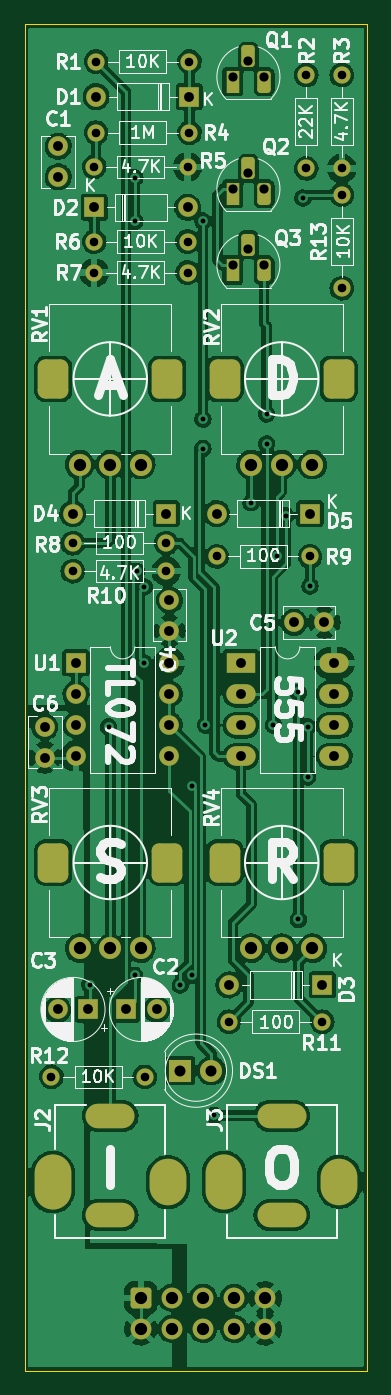
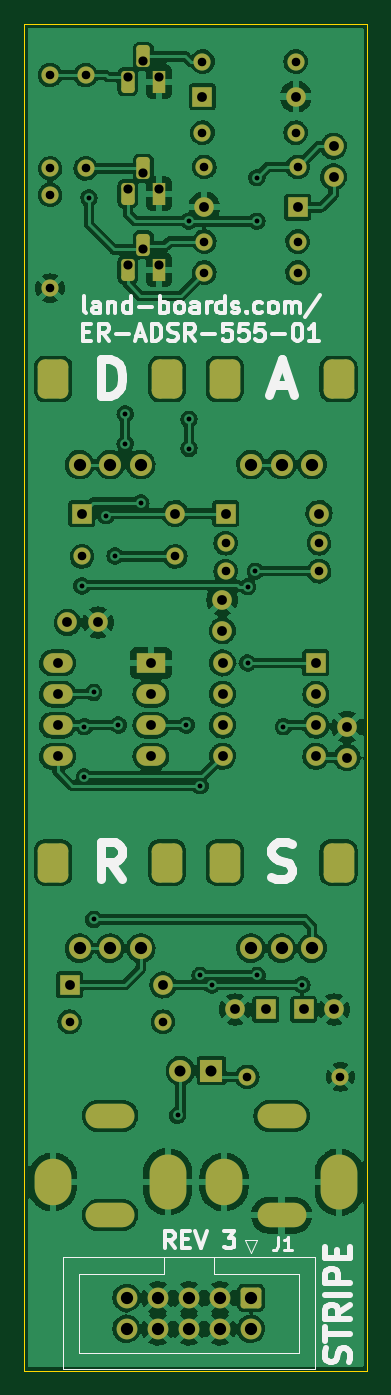
Circuit board: 8 layer files. Board 28.0 x 110.0 mm.
- bottom_copper: ER-ADSR-555-01-B_Cu.gbl (289843 bytes)
- bottom_mask: ER-ADSR-555-01-B_Mask.gbs (5477 bytes)
- bottom_silk: ER-ADSR-555-01-B_Silkscreen.gbo (12952 bytes)
- outline: ER-ADSR-555-01-Edge_Cuts.gm1 (624 bytes)
- top_copper: ER-ADSR-555-01-F_Cu.gtl (256003 bytes)
- top_mask: ER-ADSR-555-01-F_Mask.gts (5477 bytes)
- top_silk: ER-ADSR-555-01-F_Silkscreen.gto (61432 bytes)
- drill: ER-ADSR-555-01.drl (3383 bytes)

=== bottom_copper: ER-ADSR-555-01-B_Cu.gbl (289843 bytes, source omitted) ===
=== bottom_mask: ER-ADSR-555-01-B_Mask.gbs ===
%TF.GenerationSoftware,KiCad,Pcbnew,(6.0.1)*%
%TF.CreationDate,2023-01-30T11:27:30-05:00*%
%TF.ProjectId,ER-ADSR-555-01,45522d41-4453-4522-9d35-35352d30312e,3*%
%TF.SameCoordinates,Original*%
%TF.FileFunction,Soldermask,Bot*%
%TF.FilePolarity,Negative*%
%FSLAX46Y46*%
G04 Gerber Fmt 4.6, Leading zero omitted, Abs format (unit mm)*
G04 Created by KiCad (PCBNEW (6.0.1)) date 2023-01-30 11:27:30*
%MOMM*%
%LPD*%
G01*
G04 APERTURE LIST*
G04 Aperture macros list*
%AMRoundRect*
0 Rectangle with rounded corners*
0 $1 Rounding radius*
0 $2 $3 $4 $5 $6 $7 $8 $9 X,Y pos of 4 corners*
0 Add a 4 corners polygon primitive as box body*
4,1,4,$2,$3,$4,$5,$6,$7,$8,$9,$2,$3,0*
0 Add four circle primitives for the rounded corners*
1,1,$1+$1,$2,$3*
1,1,$1+$1,$4,$5*
1,1,$1+$1,$6,$7*
1,1,$1+$1,$8,$9*
0 Add four rect primitives between the rounded corners*
20,1,$1+$1,$2,$3,$4,$5,0*
20,1,$1+$1,$4,$5,$6,$7,0*
20,1,$1+$1,$6,$7,$8,$9,0*
20,1,$1+$1,$8,$9,$2,$3,0*%
G04 Aperture macros list end*
%ADD10R,1.600000X1.600000*%
%ADD11O,1.600000X1.600000*%
%ADD12RoundRect,0.625000X0.625000X-0.975000X0.625000X0.975000X-0.625000X0.975000X-0.625000X-0.975000X0*%
%ADD13RoundRect,0.578704X0.671296X-1.021296X0.671296X1.021296X-0.671296X1.021296X-0.671296X-1.021296X0*%
%ADD14C,1.800000*%
%ADD15C,1.400000*%
%ADD16O,1.400000X1.400000*%
%ADD17R,1.100000X1.800000*%
%ADD18RoundRect,0.275000X-0.275000X-0.625000X0.275000X-0.625000X0.275000X0.625000X-0.275000X0.625000X0*%
%ADD19C,1.600000*%
%ADD20R,1.800000X1.800000*%
%ADD21O,3.000000X3.800000*%
%ADD22O,3.000000X4.500000*%
%ADD23O,4.000000X2.000000*%
%ADD24R,2.400000X1.600000*%
%ADD25O,2.400000X1.600000*%
%ADD26RoundRect,0.250000X-0.600000X0.600000X-0.600000X-0.600000X0.600000X-0.600000X0.600000X0.600000X0*%
%ADD27C,1.700000*%
G04 APERTURE END LIST*
D10*
%TO.C,D5*%
X23310000Y-40000000D03*
D11*
X15690000Y-40000000D03*
%TD*%
D12*
%TO.C,RV3*%
X2350000Y-68500000D03*
D13*
X11650000Y-68500000D03*
D14*
X9500000Y-75500000D03*
X7000000Y-75500000D03*
X4500000Y-75500000D03*
%TD*%
D15*
%TO.C,R3*%
X25908000Y-4190000D03*
D16*
X25908000Y-11810000D03*
%TD*%
D10*
%TO.C,D4*%
X11560000Y-40000000D03*
D11*
X3940000Y-40000000D03*
%TD*%
D17*
%TO.C,Q2*%
X17018000Y-13874000D03*
D18*
X18288000Y-11804000D03*
X19558000Y-13874000D03*
%TD*%
D19*
%TO.C,C1*%
X2750000Y-10000000D03*
X2750000Y-12500000D03*
%TD*%
D15*
%TO.C,R7*%
X13310000Y-20320000D03*
D16*
X5690000Y-20320000D03*
%TD*%
D15*
%TO.C,R9*%
X23310000Y-43500000D03*
D16*
X15690000Y-43500000D03*
%TD*%
D12*
%TO.C,RV2*%
X16350000Y-29000000D03*
D13*
X25650000Y-29000000D03*
D14*
X23500000Y-36000000D03*
X21000000Y-36000000D03*
X18500000Y-36000000D03*
%TD*%
D10*
%TO.C,C2*%
X8294888Y-80500000D03*
D19*
X10794888Y-80500000D03*
%TD*%
D15*
%TO.C,R11*%
X16690000Y-81500000D03*
D16*
X24310000Y-81500000D03*
%TD*%
D20*
%TO.C,DS1*%
X12725000Y-85500000D03*
D14*
X15265000Y-85500000D03*
%TD*%
D13*
%TO.C,RV1*%
X11650000Y-29000000D03*
D12*
X2350000Y-29000000D03*
D14*
X9500000Y-36000000D03*
X7000000Y-36000000D03*
X4500000Y-36000000D03*
%TD*%
D10*
%TO.C,D3*%
X24310000Y-78500000D03*
D11*
X16690000Y-78500000D03*
%TD*%
D21*
%TO.C,J3*%
X25700000Y-94580000D03*
D22*
X16300000Y-94580000D03*
D23*
X21000000Y-89180000D03*
X21000000Y-97280000D03*
%TD*%
D15*
%TO.C,R1*%
X5842000Y-3088000D03*
D16*
X13462000Y-3088000D03*
%TD*%
D17*
%TO.C,Q1*%
X17018000Y-4729999D03*
D18*
X18288000Y-2659999D03*
X19558000Y-4729999D03*
%TD*%
D15*
%TO.C,R4*%
X13462000Y-8890000D03*
D16*
X5842000Y-8890000D03*
%TD*%
D24*
%TO.C,U2*%
X17675000Y-52200000D03*
D25*
X17675000Y-54740000D03*
X17675000Y-57280000D03*
X17675000Y-59820000D03*
X25295000Y-59820000D03*
X25295000Y-57280000D03*
X25295000Y-54740000D03*
X25295000Y-52200000D03*
%TD*%
D10*
%TO.C,D2*%
X5690000Y-14986000D03*
D11*
X13310000Y-14986000D03*
%TD*%
D10*
%TO.C,C3*%
X5205113Y-80500000D03*
D19*
X2705113Y-80500000D03*
%TD*%
D15*
%TO.C,R13*%
X25908000Y-21590000D03*
D16*
X25908000Y-13970000D03*
%TD*%
D15*
%TO.C,R2*%
X23000000Y-4190000D03*
D16*
X23000000Y-11810000D03*
%TD*%
D21*
%TO.C,J2*%
X11700000Y-94600000D03*
D22*
X2300000Y-94600000D03*
D23*
X7000000Y-89200000D03*
X7000000Y-97300000D03*
%TD*%
D19*
%TO.C,C5*%
X21991000Y-48895000D03*
X24491000Y-48895000D03*
%TD*%
D15*
%TO.C,R10*%
X3940000Y-44704000D03*
D16*
X11560000Y-44704000D03*
%TD*%
D19*
%TO.C,C4*%
X11836400Y-47060790D03*
X11836400Y-49560790D03*
%TD*%
D15*
%TO.C,R12*%
X2190000Y-86000000D03*
D16*
X9810000Y-86000000D03*
%TD*%
D10*
%TO.C,D1*%
X13462000Y-5943600D03*
D11*
X5842000Y-5943600D03*
%TD*%
D10*
%TO.C,U1*%
X4200000Y-52200000D03*
D11*
X4200000Y-54740000D03*
X4200000Y-57280000D03*
X4200000Y-59820000D03*
X11820000Y-59820000D03*
X11820000Y-57280000D03*
X11820000Y-54740000D03*
X11820000Y-52200000D03*
%TD*%
D15*
%TO.C,R8*%
X11560000Y-42418000D03*
D16*
X3940000Y-42418000D03*
%TD*%
D17*
%TO.C,Q3*%
X17018000Y-20097000D03*
D18*
X18288000Y-18027000D03*
X19558000Y-20097000D03*
%TD*%
D19*
%TO.C,C6*%
X1651000Y-59924010D03*
X1651000Y-57424010D03*
%TD*%
D13*
%TO.C,RV4*%
X25650000Y-68500000D03*
D12*
X16350000Y-68500000D03*
D14*
X23500000Y-75500000D03*
X21000000Y-75500000D03*
X18500000Y-75500000D03*
%TD*%
D15*
%TO.C,R5*%
X5690000Y-11684000D03*
D16*
X13310000Y-11684000D03*
%TD*%
D15*
%TO.C,R6*%
X5690000Y-17780000D03*
D16*
X13310000Y-17780000D03*
%TD*%
D26*
%TO.C,J1*%
X9499600Y-104047900D03*
D27*
X9499600Y-106587900D03*
X12039600Y-104047900D03*
X12039600Y-106587900D03*
X14579600Y-104047900D03*
X14579600Y-106587900D03*
X17119600Y-104047900D03*
X17119600Y-106587900D03*
X19659600Y-104047900D03*
X19659600Y-106587900D03*
%TD*%
M02*

=== bottom_silk: ER-ADSR-555-01-B_Silkscreen.gbo (12952 bytes, source omitted) ===
=== outline: ER-ADSR-555-01-Edge_Cuts.gm1 ===
%TF.GenerationSoftware,KiCad,Pcbnew,(6.0.1)*%
%TF.CreationDate,2023-01-30T11:27:30-05:00*%
%TF.ProjectId,ER-ADSR-555-01,45522d41-4453-4522-9d35-35352d30312e,3*%
%TF.SameCoordinates,Original*%
%TF.FileFunction,Profile,NP*%
%FSLAX46Y46*%
G04 Gerber Fmt 4.6, Leading zero omitted, Abs format (unit mm)*
G04 Created by KiCad (PCBNEW (6.0.1)) date 2023-01-30 11:27:30*
%MOMM*%
%LPD*%
G01*
G04 APERTURE LIST*
%TA.AperFunction,Profile*%
%ADD10C,0.100000*%
%TD*%
G04 APERTURE END LIST*
D10*
X0Y0D02*
X28000000Y0D01*
X28000000Y0D02*
X28000000Y-110000000D01*
X28000000Y-110000000D02*
X0Y-110000000D01*
X0Y-110000000D02*
X0Y0D01*
M02*

=== top_copper: ER-ADSR-555-01-F_Cu.gtl (256003 bytes, source omitted) ===
=== top_mask: ER-ADSR-555-01-F_Mask.gts ===
%TF.GenerationSoftware,KiCad,Pcbnew,(6.0.1)*%
%TF.CreationDate,2023-01-30T11:27:30-05:00*%
%TF.ProjectId,ER-ADSR-555-01,45522d41-4453-4522-9d35-35352d30312e,3*%
%TF.SameCoordinates,Original*%
%TF.FileFunction,Soldermask,Top*%
%TF.FilePolarity,Negative*%
%FSLAX46Y46*%
G04 Gerber Fmt 4.6, Leading zero omitted, Abs format (unit mm)*
G04 Created by KiCad (PCBNEW (6.0.1)) date 2023-01-30 11:27:30*
%MOMM*%
%LPD*%
G01*
G04 APERTURE LIST*
G04 Aperture macros list*
%AMRoundRect*
0 Rectangle with rounded corners*
0 $1 Rounding radius*
0 $2 $3 $4 $5 $6 $7 $8 $9 X,Y pos of 4 corners*
0 Add a 4 corners polygon primitive as box body*
4,1,4,$2,$3,$4,$5,$6,$7,$8,$9,$2,$3,0*
0 Add four circle primitives for the rounded corners*
1,1,$1+$1,$2,$3*
1,1,$1+$1,$4,$5*
1,1,$1+$1,$6,$7*
1,1,$1+$1,$8,$9*
0 Add four rect primitives between the rounded corners*
20,1,$1+$1,$2,$3,$4,$5,0*
20,1,$1+$1,$4,$5,$6,$7,0*
20,1,$1+$1,$6,$7,$8,$9,0*
20,1,$1+$1,$8,$9,$2,$3,0*%
G04 Aperture macros list end*
%ADD10R,1.600000X1.600000*%
%ADD11O,1.600000X1.600000*%
%ADD12RoundRect,0.625000X0.625000X-0.975000X0.625000X0.975000X-0.625000X0.975000X-0.625000X-0.975000X0*%
%ADD13RoundRect,0.578704X0.671296X-1.021296X0.671296X1.021296X-0.671296X1.021296X-0.671296X-1.021296X0*%
%ADD14C,1.800000*%
%ADD15C,1.400000*%
%ADD16O,1.400000X1.400000*%
%ADD17R,1.100000X1.800000*%
%ADD18RoundRect,0.275000X-0.275000X-0.625000X0.275000X-0.625000X0.275000X0.625000X-0.275000X0.625000X0*%
%ADD19C,1.600000*%
%ADD20R,1.800000X1.800000*%
%ADD21O,3.000000X3.800000*%
%ADD22O,3.000000X4.500000*%
%ADD23O,4.000000X2.000000*%
%ADD24R,2.400000X1.600000*%
%ADD25O,2.400000X1.600000*%
%ADD26RoundRect,0.250000X-0.600000X0.600000X-0.600000X-0.600000X0.600000X-0.600000X0.600000X0.600000X0*%
%ADD27C,1.700000*%
G04 APERTURE END LIST*
D10*
%TO.C,D5*%
X23310000Y-40000000D03*
D11*
X15690000Y-40000000D03*
%TD*%
D12*
%TO.C,RV3*%
X2350000Y-68500000D03*
D13*
X11650000Y-68500000D03*
D14*
X9500000Y-75500000D03*
X7000000Y-75500000D03*
X4500000Y-75500000D03*
%TD*%
D15*
%TO.C,R3*%
X25908000Y-4190000D03*
D16*
X25908000Y-11810000D03*
%TD*%
D10*
%TO.C,D4*%
X11560000Y-40000000D03*
D11*
X3940000Y-40000000D03*
%TD*%
D17*
%TO.C,Q2*%
X17018000Y-13874000D03*
D18*
X18288000Y-11804000D03*
X19558000Y-13874000D03*
%TD*%
D19*
%TO.C,C1*%
X2750000Y-10000000D03*
X2750000Y-12500000D03*
%TD*%
D15*
%TO.C,R7*%
X13310000Y-20320000D03*
D16*
X5690000Y-20320000D03*
%TD*%
D15*
%TO.C,R9*%
X23310000Y-43500000D03*
D16*
X15690000Y-43500000D03*
%TD*%
D12*
%TO.C,RV2*%
X16350000Y-29000000D03*
D13*
X25650000Y-29000000D03*
D14*
X23500000Y-36000000D03*
X21000000Y-36000000D03*
X18500000Y-36000000D03*
%TD*%
D10*
%TO.C,C2*%
X8294888Y-80500000D03*
D19*
X10794888Y-80500000D03*
%TD*%
D15*
%TO.C,R11*%
X16690000Y-81500000D03*
D16*
X24310000Y-81500000D03*
%TD*%
D20*
%TO.C,DS1*%
X12725000Y-85500000D03*
D14*
X15265000Y-85500000D03*
%TD*%
D13*
%TO.C,RV1*%
X11650000Y-29000000D03*
D12*
X2350000Y-29000000D03*
D14*
X9500000Y-36000000D03*
X7000000Y-36000000D03*
X4500000Y-36000000D03*
%TD*%
D10*
%TO.C,D3*%
X24310000Y-78500000D03*
D11*
X16690000Y-78500000D03*
%TD*%
D21*
%TO.C,J3*%
X25700000Y-94580000D03*
D22*
X16300000Y-94580000D03*
D23*
X21000000Y-89180000D03*
X21000000Y-97280000D03*
%TD*%
D15*
%TO.C,R1*%
X5842000Y-3088000D03*
D16*
X13462000Y-3088000D03*
%TD*%
D17*
%TO.C,Q1*%
X17018000Y-4729999D03*
D18*
X18288000Y-2659999D03*
X19558000Y-4729999D03*
%TD*%
D15*
%TO.C,R4*%
X13462000Y-8890000D03*
D16*
X5842000Y-8890000D03*
%TD*%
D24*
%TO.C,U2*%
X17675000Y-52200000D03*
D25*
X17675000Y-54740000D03*
X17675000Y-57280000D03*
X17675000Y-59820000D03*
X25295000Y-59820000D03*
X25295000Y-57280000D03*
X25295000Y-54740000D03*
X25295000Y-52200000D03*
%TD*%
D10*
%TO.C,D2*%
X5690000Y-14986000D03*
D11*
X13310000Y-14986000D03*
%TD*%
D10*
%TO.C,C3*%
X5205113Y-80500000D03*
D19*
X2705113Y-80500000D03*
%TD*%
D15*
%TO.C,R13*%
X25908000Y-21590000D03*
D16*
X25908000Y-13970000D03*
%TD*%
D15*
%TO.C,R2*%
X23000000Y-4190000D03*
D16*
X23000000Y-11810000D03*
%TD*%
D21*
%TO.C,J2*%
X11700000Y-94600000D03*
D22*
X2300000Y-94600000D03*
D23*
X7000000Y-89200000D03*
X7000000Y-97300000D03*
%TD*%
D19*
%TO.C,C5*%
X21991000Y-48895000D03*
X24491000Y-48895000D03*
%TD*%
D15*
%TO.C,R10*%
X3940000Y-44704000D03*
D16*
X11560000Y-44704000D03*
%TD*%
D19*
%TO.C,C4*%
X11836400Y-47060790D03*
X11836400Y-49560790D03*
%TD*%
D15*
%TO.C,R12*%
X2190000Y-86000000D03*
D16*
X9810000Y-86000000D03*
%TD*%
D10*
%TO.C,D1*%
X13462000Y-5943600D03*
D11*
X5842000Y-5943600D03*
%TD*%
D10*
%TO.C,U1*%
X4200000Y-52200000D03*
D11*
X4200000Y-54740000D03*
X4200000Y-57280000D03*
X4200000Y-59820000D03*
X11820000Y-59820000D03*
X11820000Y-57280000D03*
X11820000Y-54740000D03*
X11820000Y-52200000D03*
%TD*%
D15*
%TO.C,R8*%
X11560000Y-42418000D03*
D16*
X3940000Y-42418000D03*
%TD*%
D17*
%TO.C,Q3*%
X17018000Y-20097000D03*
D18*
X18288000Y-18027000D03*
X19558000Y-20097000D03*
%TD*%
D19*
%TO.C,C6*%
X1651000Y-59924010D03*
X1651000Y-57424010D03*
%TD*%
D13*
%TO.C,RV4*%
X25650000Y-68500000D03*
D12*
X16350000Y-68500000D03*
D14*
X23500000Y-75500000D03*
X21000000Y-75500000D03*
X18500000Y-75500000D03*
%TD*%
D15*
%TO.C,R5*%
X5690000Y-11684000D03*
D16*
X13310000Y-11684000D03*
%TD*%
D15*
%TO.C,R6*%
X5690000Y-17780000D03*
D16*
X13310000Y-17780000D03*
%TD*%
D26*
%TO.C,J1*%
X9499600Y-104047900D03*
D27*
X9499600Y-106587900D03*
X12039600Y-104047900D03*
X12039600Y-106587900D03*
X14579600Y-104047900D03*
X14579600Y-106587900D03*
X17119600Y-104047900D03*
X17119600Y-106587900D03*
X19659600Y-104047900D03*
X19659600Y-106587900D03*
%TD*%
M02*

=== top_silk: ER-ADSR-555-01-F_Silkscreen.gto (61432 bytes, source omitted) ===
=== drill: ER-ADSR-555-01.drl ===
M48
; DRILL file {KiCad (6.0.1)} date Mon Jan 30 11:27:31 2023
; FORMAT={-:-/ absolute / inch / decimal}
; #@! TF.CreationDate,2023-01-30T11:27:31-05:00
; #@! TF.GenerationSoftware,Kicad,Pcbnew,(6.0.1)
; #@! TF.FileFunction,MixedPlating,1,2
FMAT,2
INCH
; #@! TA.AperFunction,Plated,PTH,ViaDrill
T1C0.0157
; #@! TA.AperFunction,Plated,PTH,ComponentDrill
T2C0.0197
; #@! TA.AperFunction,Plated,PTH,ComponentDrill
T3C0.0276
; #@! TA.AperFunction,Plated,PTH,ComponentDrill
T4C0.0295
; #@! TA.AperFunction,Plated,PTH,ComponentDrill
T5C0.0315
; #@! TA.AperFunction,Plated,PTH,ComponentDrill
T6C0.0354
; #@! TA.AperFunction,Plated,PTH,ComponentDrill
T7C0.0394
; #@! TA.AperFunction,NonPlated,NPTH,ComponentDrill
T8C0.0591
%
G90
G05
T1
X0.21Y-3.09
X0.27Y-2.26
X0.3543Y-3.06
X0.355Y-0.495
X0.355Y-0.635
X0.36Y-1.76
X0.385Y-1.81
X0.385Y-2.055
X0.5006Y-3.0906
X0.5375Y-2.45
X0.5375Y-3.06
X0.5734Y-0.6344
X0.5734Y-1.2716
X0.5734Y-1.3656
X0.5817Y-2.2551
X0.61Y-3.51
X0.728Y-1.54
X0.7786Y-1.2544
X0.7786Y-1.3514
X0.8Y-2.255
X0.811Y-1.711
X0.84Y-1.5814
X0.88Y-2.15
X0.88Y-2.88
X0.895Y-0.56
X0.91Y-2.26
X0.91Y-2.4215
X0.9177Y-1.8077
T3
X0.0862Y-3.3858
X0.1551Y-1.67
X0.1551Y-1.76
X0.224Y-0.46
X0.224Y-0.7
X0.224Y-0.8
X0.23Y-0.1216
X0.23Y-0.35
X0.3862Y-3.3858
X0.4551Y-1.67
X0.4551Y-1.76
X0.524Y-0.46
X0.524Y-0.7
X0.524Y-0.8
X0.53Y-0.1216
X0.53Y-0.35
X0.6177Y-1.7126
X0.6571Y-3.2087
X0.9055Y-0.165
X0.9055Y-0.465
X0.9177Y-1.7126
X0.9571Y-3.2087
X1.02Y-0.165
X1.02Y-0.465
X1.02Y-0.55
X1.02Y-0.85
T4
X0.67Y-0.1705
X0.67Y-0.5305
X0.67Y-0.7755
X0.72Y-0.1205
X0.72Y-0.4805
X0.72Y-0.7255
X0.77Y-0.1705
X0.77Y-0.5305
X0.77Y-0.7755
T5
X0.065Y-2.2608
X0.065Y-2.3592
X0.1065Y-3.1693
X0.1083Y-0.3937
X0.1083Y-0.4921
X0.1551Y-1.5748
X0.1654Y-2.0551
X0.1654Y-2.1551
X0.1654Y-2.2551
X0.1654Y-2.3551
X0.2049Y-3.1693
X0.224Y-0.59
X0.23Y-0.234
X0.3266Y-3.1693
X0.425Y-3.1693
X0.4551Y-1.5748
X0.4654Y-2.0551
X0.4654Y-2.1551
X0.4654Y-2.2551
X0.4654Y-2.3551
X0.466Y-1.8528
X0.466Y-1.9512
X0.524Y-0.59
X0.53Y-0.234
X0.6177Y-1.5748
X0.6571Y-3.0906
X0.6959Y-2.0551
X0.6959Y-2.1551
X0.6959Y-2.2551
X0.6959Y-2.3551
X0.8658Y-1.925
X0.9177Y-1.5748
X0.9571Y-3.0906
X0.9642Y-1.925
X0.9959Y-2.0551
X0.9959Y-2.1551
X0.9959Y-2.2551
X0.9959Y-2.3551
T6
X0.501Y-3.3661
X0.601Y-3.3661
T7
X0.1772Y-1.4173
X0.1772Y-2.9724
X0.2756Y-1.4173
X0.2756Y-2.9724
X0.374Y-4.0964
X0.374Y-4.1964
X0.374Y-1.4173
X0.374Y-2.9724
X0.474Y-4.0964
X0.474Y-4.1964
X0.574Y-4.0964
X0.574Y-4.1964
X0.674Y-4.0964
X0.674Y-4.1964
X0.7283Y-1.4173
X0.7283Y-2.9724
X0.774Y-4.0964
X0.774Y-4.1964
X0.8268Y-1.4173
X0.8268Y-2.9724
X0.9252Y-1.4173
X0.9252Y-2.9724
T2
G00X0.2362Y-3.5118
M15
G01X0.315Y-3.5118
M16
G05
G00X0.2362Y-3.8307
M15
G01X0.315Y-3.8307
M16
G05
G00X0.7874Y-3.511
M15
G01X0.8661Y-3.511
M16
G05
G00X0.7874Y-3.8299
M15
G01X0.8661Y-3.8299
M16
G05
T7
G00X0.0906Y-3.7539
M15
G01X0.0906Y-3.6949
M16
G05
G00X0.4606Y-3.7402
M15
G01X0.4606Y-3.7087
M16
G05
G00X0.6417Y-3.7531
M15
G01X0.6417Y-3.6941
M16
G05
G00X1.0118Y-3.7394
M15
G01X1.0118Y-3.7079
M16
G05
T8
G00X0.0925Y-1.1555
M15
G01X0.0925Y-1.128
M16
G05
G00X0.0925Y-2.7106
M15
G01X0.0925Y-2.6831
M16
G05
G00X0.4587Y-1.1555
M15
G01X0.4587Y-1.128
M16
G05
G00X0.4587Y-2.7106
M15
G01X0.4587Y-2.6831
M16
G05
G00X0.6437Y-1.1555
M15
G01X0.6437Y-1.128
M16
G05
G00X0.6437Y-2.7106
M15
G01X0.6437Y-2.6831
M16
G05
G00X1.0098Y-1.1555
M15
G01X1.0098Y-1.128
M16
G05
G00X1.0098Y-2.7106
M15
G01X1.0098Y-2.6831
M16
G05
T0
M30
